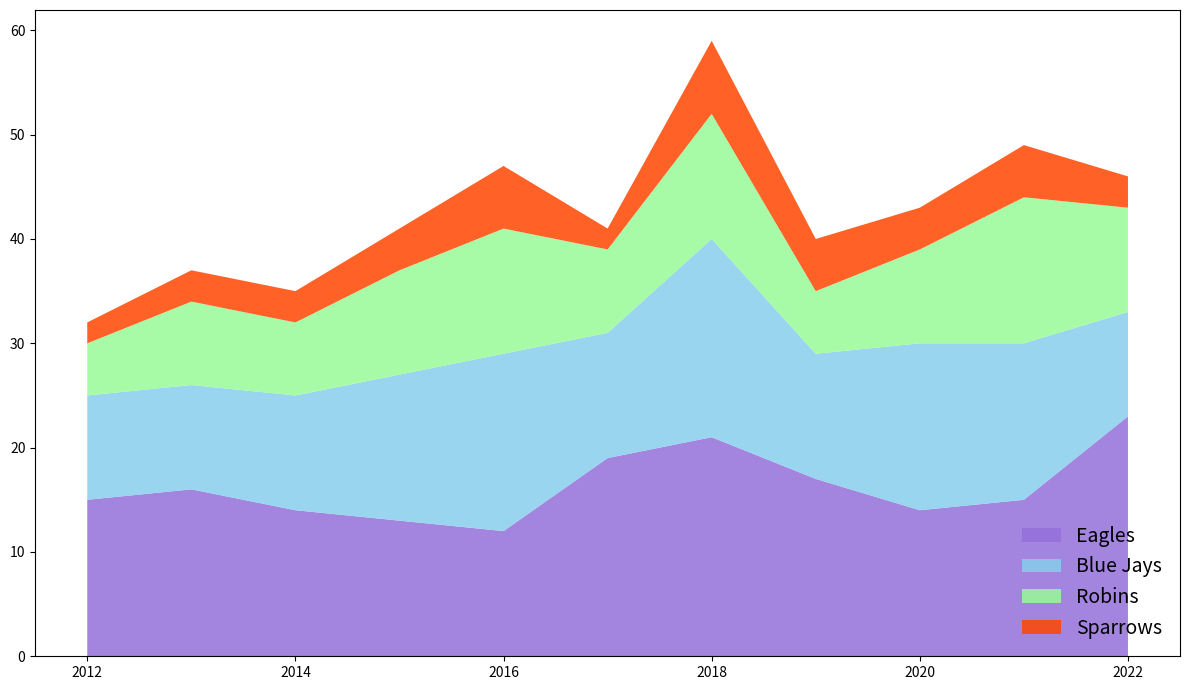

This chart was generated by the following Python code:
import matplotlib.pyplot as plt
import numpy as np

years = np.arange(2012, 2023)

sparrows = np.array([15, 16, 14, 13, 12, 19, 21, 17, 14, 15, 23])
robins = np.array([10, 10, 11, 14, 17, 12, 19, 12, 16, 15, 10])
blue_jays = np.array([5, 8, 7, 10, 12, 8, 12, 6, 9, 14, 10])
eagles = np.array([2, 3, 3, 4, 6, 2, 7, 5, 4, 5, 3])

data = np.vstack([sparrows, robins, blue_jays, eagles])

fig, ax = plt.subplots(figsize=(12, 7))
ax.stackplot(years, data,
             colors=['#9370DB', '#87CEEB', '#98FB98', '#FF4500'], alpha=0.85)

ax.legend(['Eagles', 'Blue Jays', 'Robins', 'Sparrows'], loc='lower right', fontsize=14, frameon=False)
ax.grid(False)

plt.tight_layout()
plt.show()
